Run: headless pygame with SDL's dummy video driver; simulated clock (each Clock.tick advances the game by its frame time, no real sleeping); random seed 0; keys injected as events and as key.get_pressed() state; no mouse input.
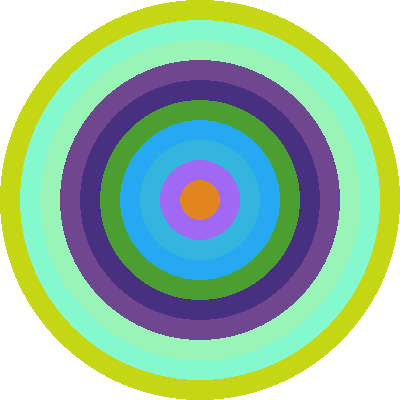
Frame 1 of 4 · flips 1–60 · no input
Frame 2 of 4 · flips 61–180 · tapped SPACE, RETURN · held RIGHT (→), D · screen unchanged from frame 1, image omitted
Frame 3 of 4 · flips 181–300 · held DOWN (↓), S · screen unchanged from frame 2, image omitted
Frame 4 of 4 · flips 301–420 · held LEFT (←), A, UP (↑), W · screen unchanged from frame 3, image omitted

The pygame program that drew these frames:

import pygame as pg
import random
pg.init()
(s,v) = (400,400)
prozor = pg.display.set_mode((s,v))
pg.display.set_caption("Koncentrični prstenovi")
prozor.fill(pg.Color("White"))
for r in range (s//2,s//40,-s//20):   
    BOJA = (random.randint(0,255), random.randint(0,255), random.randint(0,255))
    pg.draw.circle(prozor, BOJA, (s//2,v//2), r, 0)
pg.display.update()
while pg.event.wait().type != pg.QUIT:
    pass
pg.quit()
